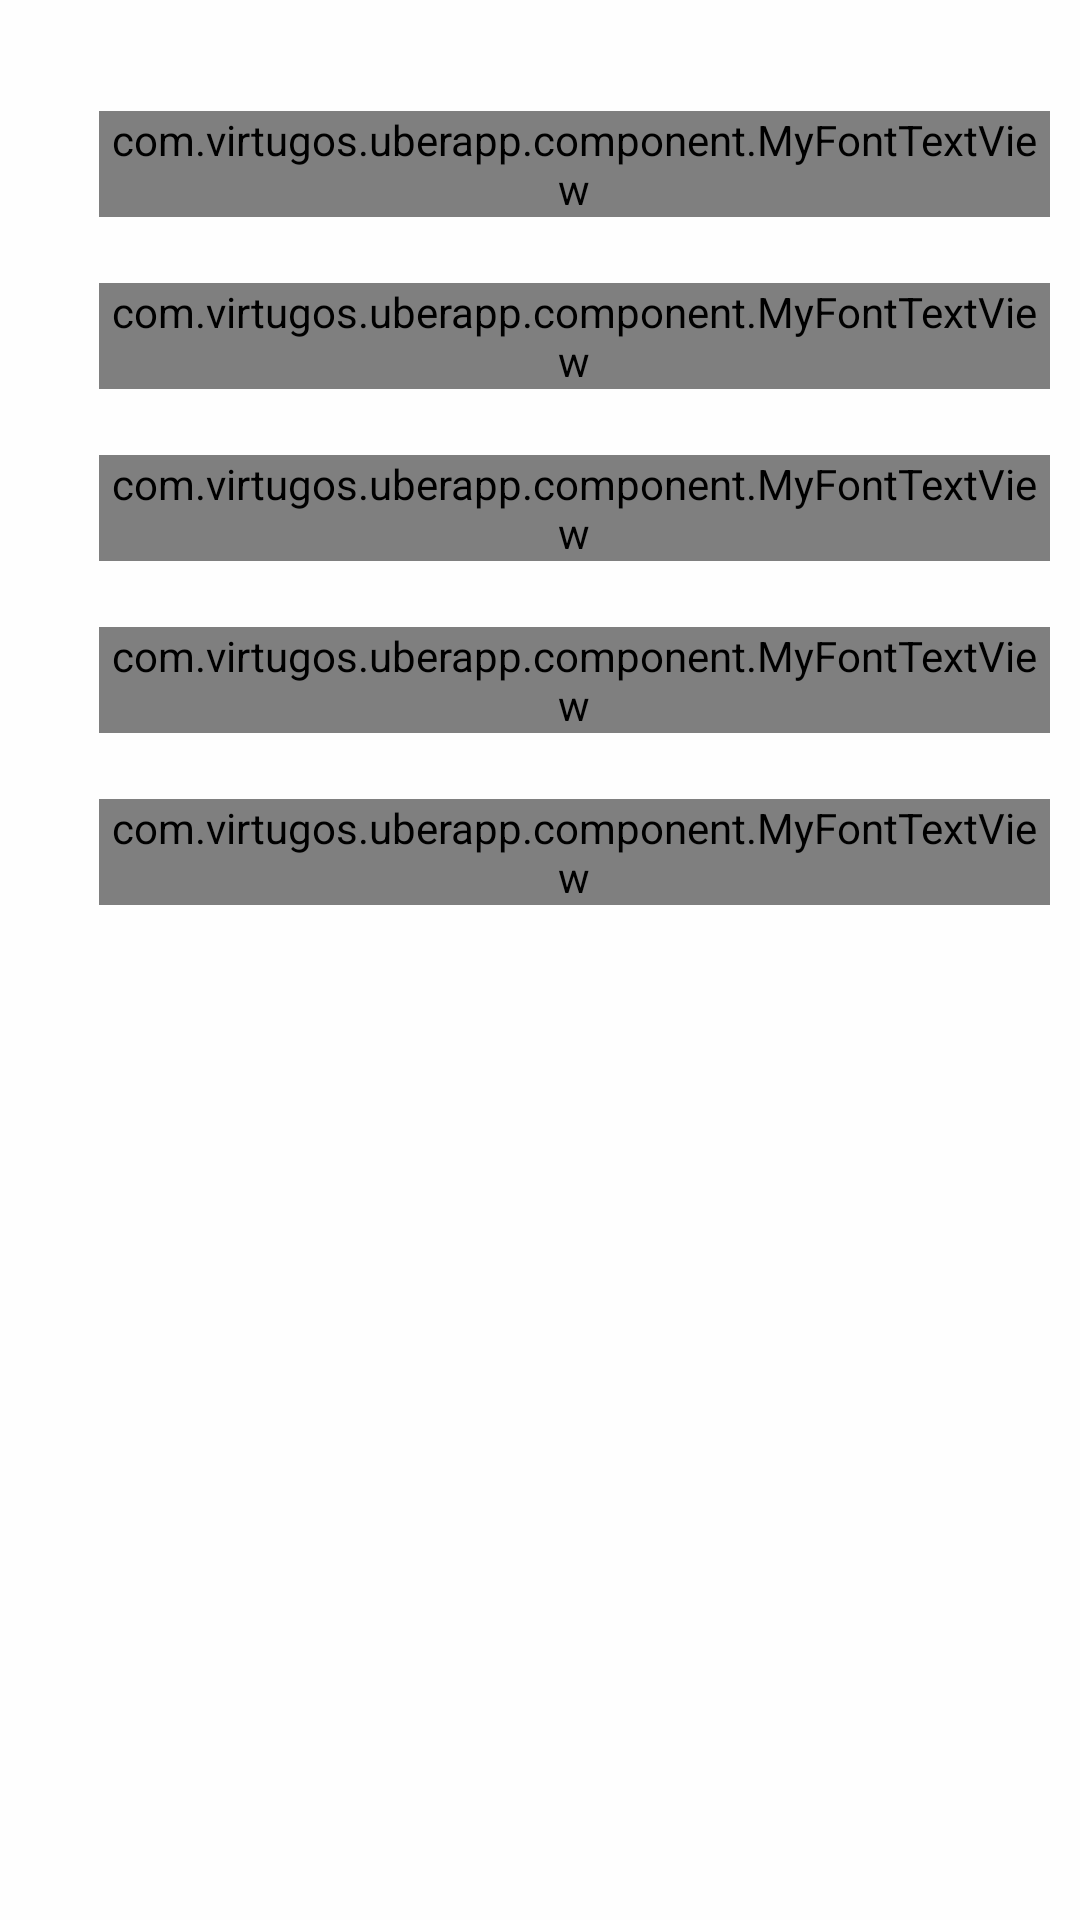

Layout XML and referenced resources for this Android screen:
<!-- AndroidManifest.xml: application theme AppTheme -->
<!-- res/layout/popup_notification_status_window.xml -->
<?xml version="1.0" encoding="utf-8"?>
<RelativeLayout xmlns:android="http://schemas.android.com/apk/res/android"
    android:layout_width="match_parent"
    android:layout_height="wrap_content"
    android:layout_marginRight="@dimen/popup_margin_text"
    android:background="@color/white_transperent"
    android:orientation="vertical" >

    <ImageView
        android:layout_width="wrap_content"
        android:layout_height="wrap_content"
        android:layout_marginLeft="@dimen/popup_margin_left"
        android:background="@null"
        android:src="@drawable/notification_line" />

    <LinearLayout
        android:layout_width="match_parent"
        android:layout_height="wrap_content"
        android:orientation="vertical" >

        <LinearLayout
            android:layout_width="match_parent"
            android:layout_height="wrap_content"
            android:layout_marginTop="@dimen/popup_margin_top_first_notification"
            android:orientation="horizontal" >

            <ImageView
                android:id="@+id/ivJobAccepted"
                android:layout_width="wrap_content"
                android:layout_height="wrap_content"
                android:layout_marginLeft="@dimen/popup_margin_left_image"
                android:background="@null"
                android:src="@drawable/un_checkbox" />

            <com.virtugos.uberapp.component.MyFontTextView
                android:id="@+id/tvJobAccepted"
                android:layout_width="match_parent"
                android:layout_height="wrap_content"
                android:layout_gravity="center"
                android:layout_marginLeft="@dimen/popup_margin_text"
                android:layout_marginRight="@dimen/popup_margin_text"
                android:text="@string/text_job_accepted"
                android:textColor="@color/color_text_popup"
                android:textSize="@dimen/size_general" />
        </LinearLayout>

        <LinearLayout
            android:layout_width="match_parent"
            android:layout_height="wrap_content"
            android:layout_marginTop="@dimen/popup_margin_top_between_notification"
            android:orientation="horizontal"
            android:visibility="visible" >

            <ImageView
                android:id="@+id/ivDriverStarted"
                android:layout_width="wrap_content"
                android:layout_height="wrap_content"
                android:layout_marginLeft="@dimen/popup_margin_left_image"
                android:background="@null"
                android:src="@drawable/un_checkbox" />

            <com.virtugos.uberapp.component.MyFontTextView
                android:id="@+id/tvDriverStarted"
                android:layout_width="match_parent"
                android:layout_height="wrap_content"
                android:layout_gravity="center"
                android:layout_marginLeft="@dimen/popup_margin_text"
                android:layout_marginRight="@dimen/popup_margin_text"
                android:text="@string/text_driver_started"
                android:textColor="@color/color_text_popup"
                android:textSize="@dimen/size_general" />
        </LinearLayout>

        <LinearLayout
            android:layout_width="match_parent"
            android:layout_height="wrap_content"
            android:layout_marginTop="@dimen/popup_margin_top_between_notification"
            android:orientation="horizontal" >

            <ImageView
                android:id="@+id/ivDriverArrvied"
                android:layout_width="wrap_content"
                android:layout_height="wrap_content"
                android:layout_marginLeft="@dimen/popup_margin_left_image"
                android:background="@null"
                android:src="@drawable/un_checkbox" />

            <com.virtugos.uberapp.component.MyFontTextView
                android:id="@+id/tvDriverArrvied"
                android:layout_width="match_parent"
                android:layout_height="wrap_content"
                android:layout_gravity="center"
                android:layout_marginLeft="@dimen/popup_margin_text"
                android:layout_marginRight="@dimen/popup_margin_text"
                android:text="@string/text_driver_arrvied"
                android:textColor="@color/color_text_popup"
                android:textSize="@dimen/size_general" />
        </LinearLayout>

        <LinearLayout
            android:layout_width="match_parent"
            android:layout_height="wrap_content"
            android:layout_marginTop="@dimen/popup_margin_top_between_notification"
            android:orientation="horizontal" >

            <ImageView
                android:id="@+id/ivTripStarted"
                android:layout_width="wrap_content"
                android:layout_height="wrap_content"
                android:layout_marginLeft="@dimen/popup_margin_left_image"
                android:background="@null"
                android:src="@drawable/un_checkbox" />

            <com.virtugos.uberapp.component.MyFontTextView
                android:id="@+id/tvTripStarted"
                android:layout_width="match_parent"
                android:layout_height="wrap_content"
                android:layout_gravity="center"
                android:layout_marginLeft="@dimen/popup_margin_text"
                android:layout_marginRight="@dimen/popup_margin_text"
                android:text="@string/text_trip_started"
                android:textColor="@color/color_text_popup"
                android:textSize="@dimen/size_general" />
        </LinearLayout>

        <LinearLayout
            android:id="@+id/llLastNotification"
            android:layout_width="match_parent"
            android:layout_height="wrap_content"
            android:layout_marginTop="@dimen/popup_margin_top_between_notification"
            android:orientation="horizontal" >

            <ImageView
                android:id="@+id/ivTripCompleted"
                android:layout_width="wrap_content"
                android:layout_height="wrap_content"
                android:layout_marginLeft="@dimen/popup_margin_left_image"
                android:background="@null"
                android:src="@drawable/un_checkbox" />

            <com.virtugos.uberapp.component.MyFontTextView
                android:id="@+id/tvTripCompleted"
                android:layout_width="match_parent"
                android:layout_height="wrap_content"
                android:layout_gravity="center"
                android:layout_marginLeft="@dimen/popup_margin_text"
                android:layout_marginRight="@dimen/popup_margin_text"
                android:text="@string/text_trip_completed"
                android:textColor="@color/color_text_popup"
                android:textSize="@dimen/size_general" />
        </LinearLayout>
    </LinearLayout>

</RelativeLayout>
<!-- resources referenced by this layout -->
<resources>
  <color name="color_text_popup">#adadad</color>
  <color name="white_transperent">#E6ffffff</color>
  <dimen name="popup_margin_left">37dp</dimen>
  <dimen name="popup_margin_left_image">22.5dp</dimen>
  <dimen name="popup_margin_text">9.5dp</dimen>
  <dimen name="popup_margin_top_between_notification">18dp</dimen>
  <dimen name="popup_margin_top_first_notification">35dp</dimen>
  <dimen name="size_general">17.52sp</dimen>
  <string name="text_driver_arrvied">Motorisa chegou</string>
  <string name="text_driver_started">Motorista está indo até você</string>
  <string name="text_job_accepted">O Motorista aceitou sua corrida</string>
  <string name="text_trip_completed">Sua corrida está completa</string>
  <string name="text_trip_started">Sua corrida foi iniciada</string>
  <style name="AppTheme" parent="AppBaseTheme">
          <item name="android:windowDrawsSystemBarBackgrounds">false</item>
          <item name="colorControlActivated">@color/theme</item>
          
          
          
          
          
          
          
          
          
          
          
          
      </style>
  <style name="AppBaseTheme" parent="Theme.AppCompat.Light">
          
      </style>
  <color name="theme">#e53935</color>
</resources>
